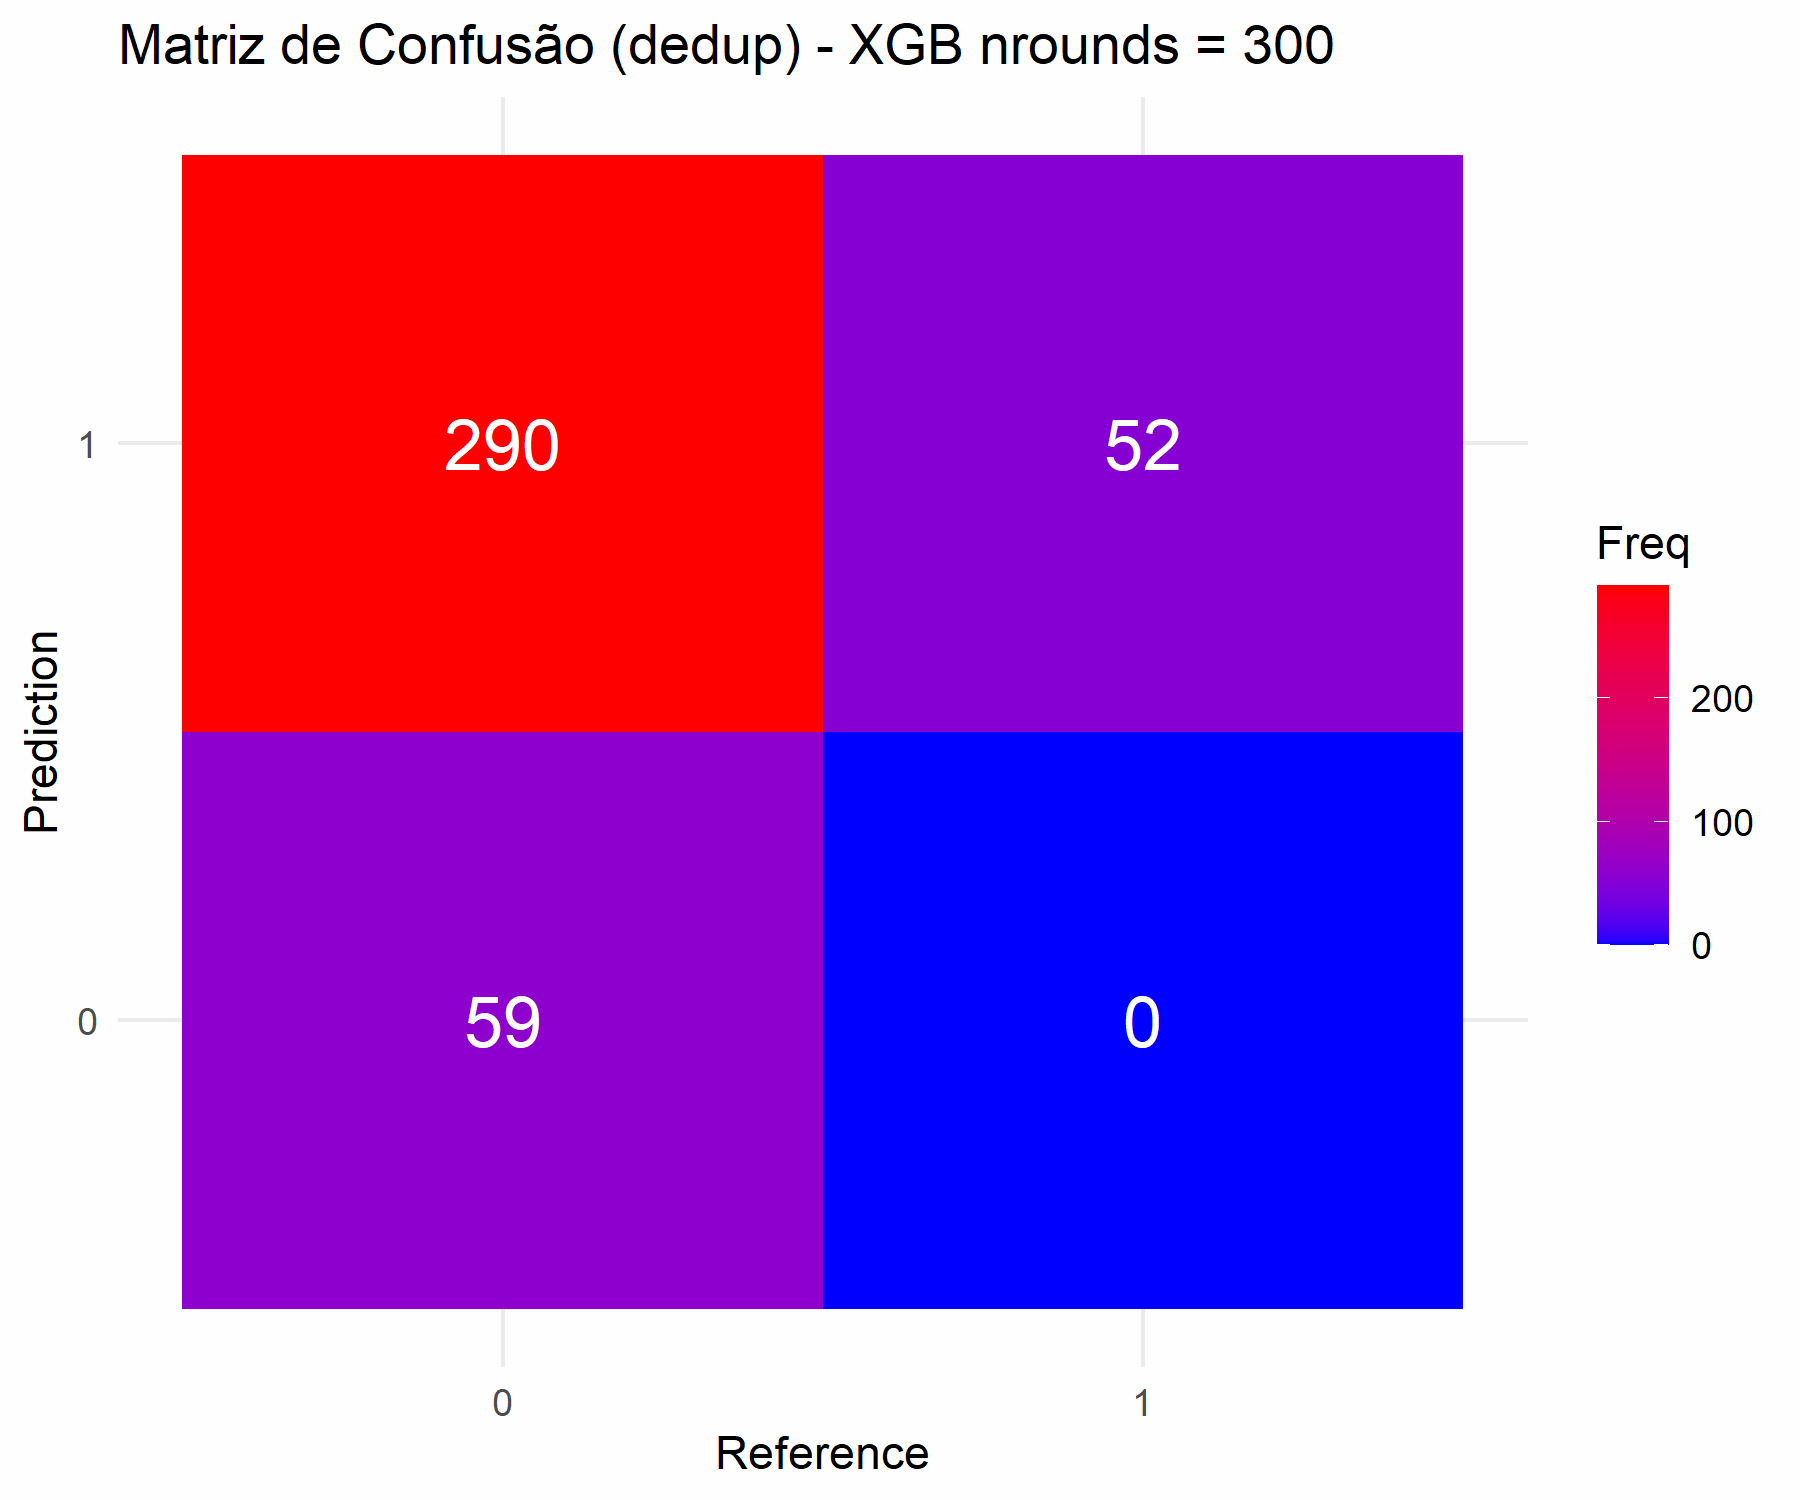

Source data for this figure (header and first rows):
Prediction, Reference, Freq
0, 0, 59
1, 0, 290
0, 1, 0
1, 1, 52
